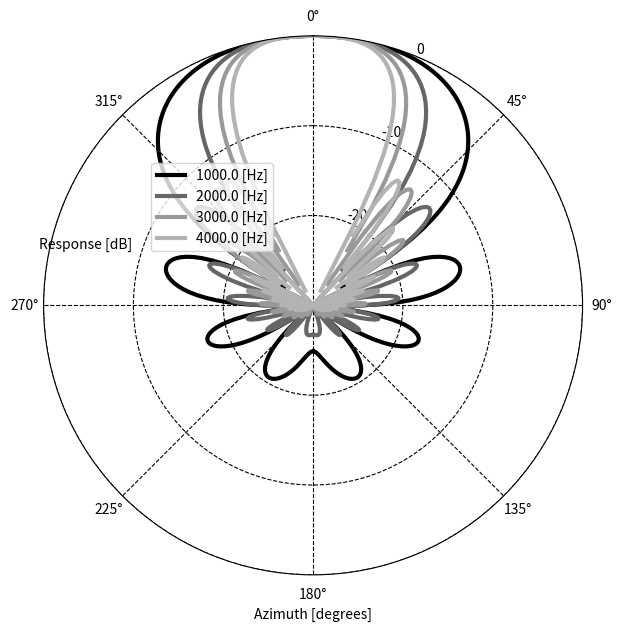

Source code (Python):
#!/usr/bin/env python3

import numpy as np
import scipy.signal as sp
import matplotlib.pyplot as plt

#ステアリングベクトルを算出
#mic_position: 3 x M  dimensional ndarray [[x,y,z],[x,y,z]]
#source_position: 3x Ns dimensional ndarray [[x,y,z],[x,y,z] ]
#freqs: Nk dimensional array [f1,f2,f3...]
#sound_speed: 音速 [m/s]
#is_use_far: Farを使う場合はTrue, Nearの場合はFalse, 
#return: steering vector (Nk x Ns x M)
def calculate_steering_vector(mic_alignments,source_locations,freqs,sound_speed=340,is_use_far=False):
    #マイク数を取得
    n_channels=np.shape(mic_alignments)[1]

    #音源数を取得
    n_source=np.shape(source_locations)[1]

    if is_use_far==True:
        #音源位置を正規化
        norm_source_locations=source_locations/np.linalg.norm(source_locations,2,axis=0,keepdims=True)

        #位相を求める
        steering_phase=np.einsum('k,ism,ism->ksm',2.j*np.pi/sound_speed*freqs,norm_source_locations[...,None],mic_alignments[:,None,:])

        #ステアリングベクトルを算出
        steering_vector=1./np.sqrt(n_channels)*np.exp(steering_phase)

        return(steering_vector)

    else:

        #音源とマイクの距離を求める
        #distance: Ns x Nm
        distance=np.sqrt(np.sum(np.square(source_locations[...,None]-mic_alignments[:,None,:]),axis=0))

        #遅延時間(delay) [sec]
        delay=distance/sound_speed

        #ステアリングベクトルの位相を求める
        steering_phase=np.einsum('k,sm->ksm',-2.j*np.pi*freqs,delay)
    
        #音量の減衰
        steering_decay_ratio=1./distance

        #ステアリングベクトルを求める
        steering_vector=steering_decay_ratio[None,...]*np.exp(steering_phase)

        #大きさを1で正規化する
        steering_vector=steering_vector/np.linalg.norm(steering_vector,2,axis=2,keepdims=True)

    return(steering_vector)


#サンプリング周波数
sample_rate=16000

#フレームサイズ
N=1024

#周波数の数
Nk=N/2+1

#各ビンの周波数
freqs=np.arange(0,Nk,1)*sample_rate/N

#マイクロホンアレイのマイク配置
mic_alignments = np.array(
   [[x,0.0,0.0] for x in np.arange(-0.31,0.32,0.02)]
)

#マイクロホン数
n_channels=np.shape(mic_alignments)[0]

#音源の場所
doas=np.array(
    [[np.pi/2.,theta] for theta in np.arange(-np.pi,np.pi,1./180.*np.pi)]
    )

#音源とマイクロホンの距離
distance=1.
source_locations=np.zeros((3, doas.shape[0]), dtype=doas.dtype)
source_locations[0, :] = np.cos(doas[:, 1]) * np.sin(doas[:, 0])
source_locations[1, :] = np.sin(doas[:, 1]) * np.sin(doas[:, 0])
source_locations[2, :] = np.cos(doas[:, 0])
source_locations *= distance

#Near仮定に基づくステアリングベクトルを計算: steering_vectors(Nk x Ns x M)
near_steering_vectors=calculate_steering_vector(mic_alignments.T,source_locations,freqs,is_use_far=False)

#theta=0に最も近いステアリングベクトルを取り出す
desired_index=np.argmin(np.abs(doas[:,1]),axis=0)

#所望音のステアリングベクトル
desired_steering_vector=near_steering_vectors[:,desired_index,:]

#内積計算
directivity_pattern=np.square(np.abs(np.einsum("km,ksm->ks",np.conjugate(desired_steering_vector),near_steering_vectors)))

#スタイル
plt.style.use("grayscale")
#音声データをプロットする
fig=plt.figure(figsize=(7,7))

# plot
ax = plt.subplot(111, projection="polar")

#グラフの向き、グリッドの線種を指定
ax.set_theta_zero_location('N')
ax.set_theta_direction('clockwise')
ax.grid(linestyle="--")
ax.yaxis.labelpad = -30

#x軸のラベル
plt.xlabel("Azimuth [degrees]")

#y軸のラベル
ylabel=plt.ylabel("Response [dB]")

ylabel.set_position((0, 0.6))
ylabel.set_rotation(0)

plt.yticks([-20,-10,0])
plt.ylim([-30,0])

#描画する周波数
draw_freqs=np.array([1000,2000,3000,4000])

draw_freq_list=np.argmin(np.abs(freqs[:,None]-draw_freqs[None,:]),axis=0)


for draw_freq_index in draw_freq_list:
    #周波数毎に指向特性を描画
    plt.plot(doas[:,1], 10.*np.log10(directivity_pattern[draw_freq_index,:]),lw=3,label="{} [Hz]".format(freqs[draw_freq_index]))

plt.legend(loc=(0.2,0.6))

#音声ファイルを画像として保存
plt.savefig("./directivity_pattern_m32.png")

#画像を画面に表示
plt.show()



